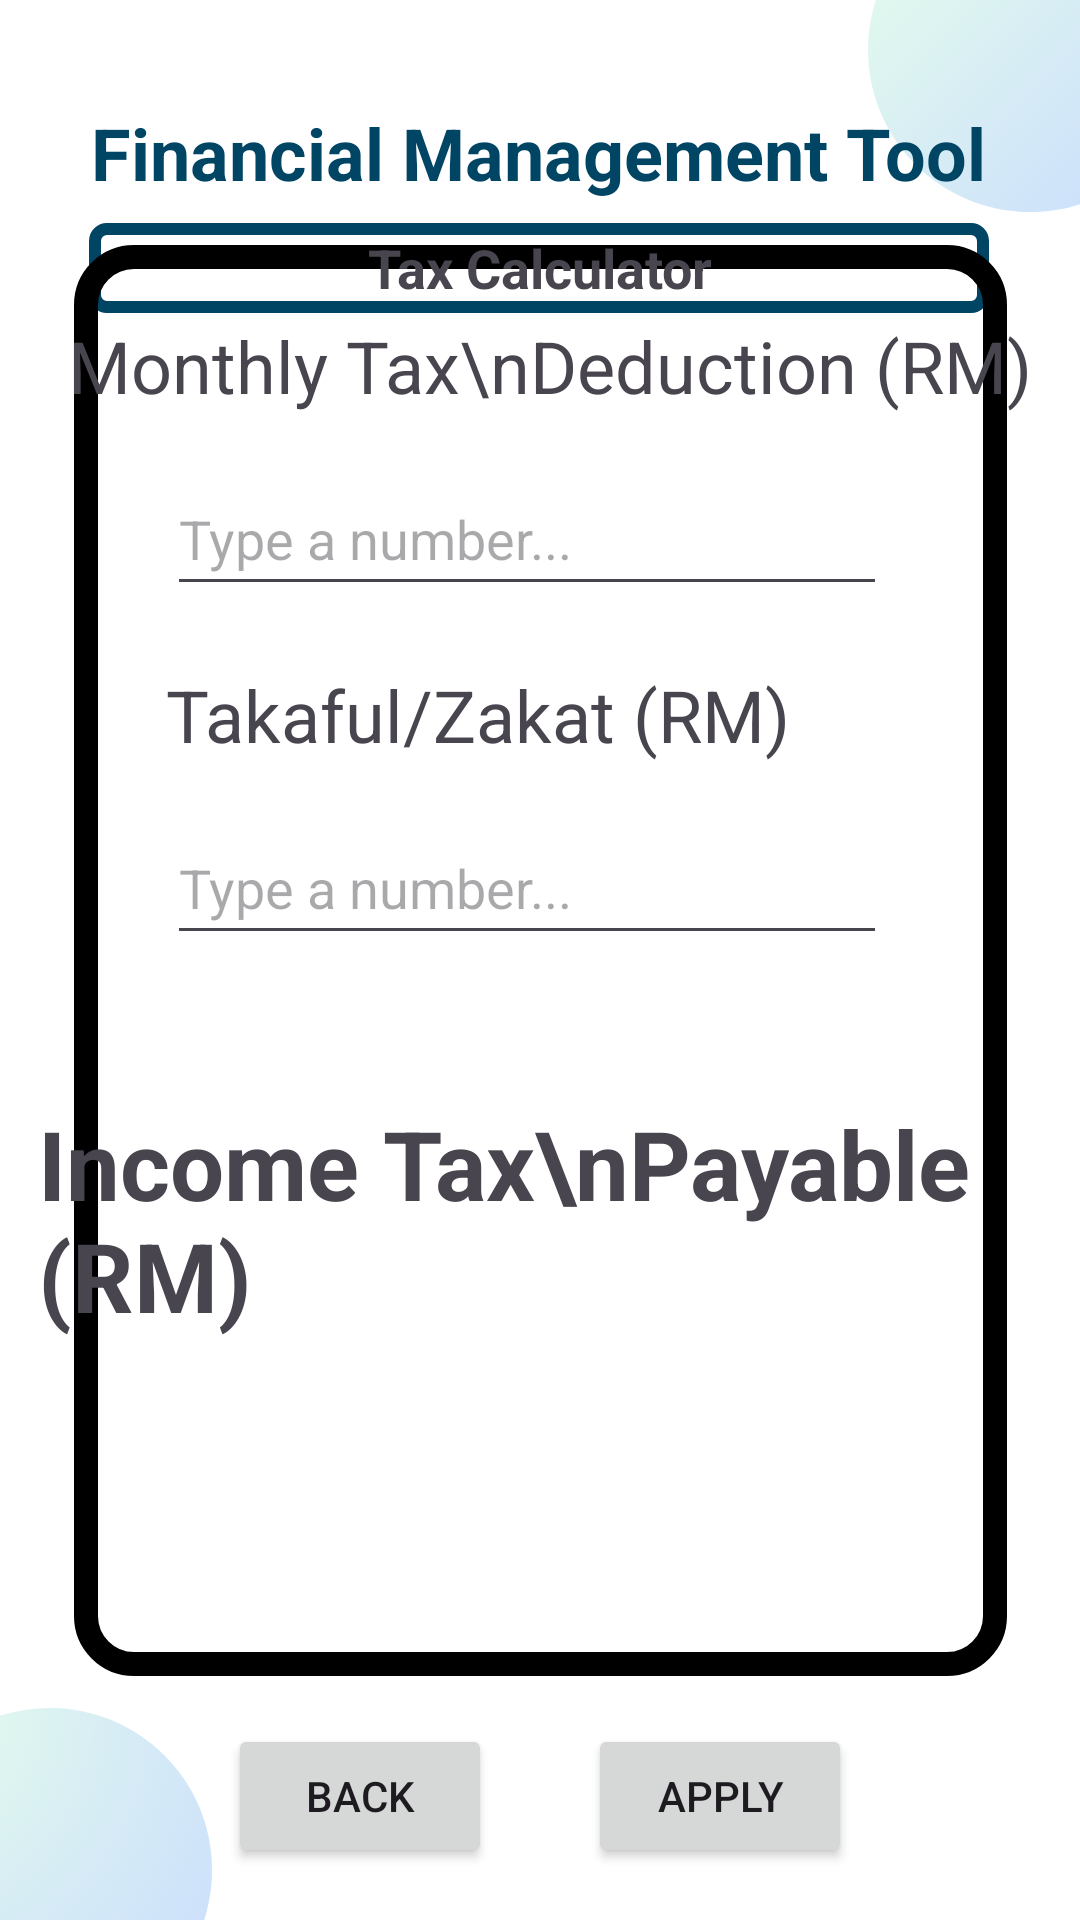

Produce the Android XML layout that renders to this screen, including the resource entries it uses.
<!-- AndroidManifest.xml: application theme Theme.WIA2007 -->
<!-- res/layout/p5_tax3fmt.xml -->
<?xml version="1.0" encoding="utf-8"?>
<androidx.constraintlayout.widget.ConstraintLayout xmlns:android="http://schemas.android.com/apk/res/android"
    xmlns:app="http://schemas.android.com/apk/res-auto"
    xmlns:tools="http://schemas.android.com/tools"
    android:layout_width="match_parent"
    android:layout_height="match_parent"
    tools:context=".P5_Tax3FMT"
    android:background="@drawable/background_image">

    <TextView
        android:id="@+id/FMTTitle"
        android:layout_width="wrap_content"
        android:layout_height="wrap_content"
        android:text="Financial Management Tool"
        android:textAlignment="center"
        android:textColor="#014565"
        android:textSize="24sp"
        android:textStyle="bold"
        app:layout_constraintBottom_toBottomOf="parent"
        app:layout_constraintEnd_toEndOf="parent"
        app:layout_constraintHorizontal_bias="0.494"
        app:layout_constraintStart_toStartOf="parent"
        app:layout_constraintTop_toTopOf="parent"
        app:layout_constraintVertical_bias="0.057" />

    <View
        android:id="@+id/TaxDashboardSubtitle"
        android:layout_width="300dp"
        android:layout_height="30dp"
        android:background="@drawable/border4dp"
        app:layout_constraintBottom_toBottomOf="parent"
        app:layout_constraintEnd_toEndOf="parent"
        app:layout_constraintHorizontal_bias="0.495"
        app:layout_constraintStart_toStartOf="parent"
        app:layout_constraintTop_toTopOf="parent"
        app:layout_constraintVertical_bias="0.122" />

    <View
        android:id="@+id/Insurance1FMTView"
        android:layout_width="311dp"
        android:layout_height="477dp"
        android:background="@drawable/border8dp"
        android:fadingEdgeLength="12dp"
        app:layout_constraintBottom_toBottomOf="parent"
        app:layout_constraintLeft_toLeftOf="parent"
        app:layout_constraintRight_toRightOf="parent"
        app:layout_constraintTop_toTopOf="parent" />

    <TextView
        android:id="@+id/FMTInsuranceCostCalculator"
        android:layout_width="wrap_content"
        android:layout_height="wrap_content"
        android:text="Tax Calculator"
        android:textAlignment="center"
        android:textSize="18sp"
        android:textStyle="bold"
        app:layout_constraintBottom_toBottomOf="parent"
        app:layout_constraintEnd_toEndOf="parent"
        app:layout_constraintHorizontal_bias="0.5"
        app:layout_constraintStart_toStartOf="parent"
        app:layout_constraintTop_toTopOf="parent"
        app:layout_constraintVertical_bias="0.125"
        tools:contentDescription="Tax Calculator"/>

    <TextView
        android:id="@+id/monthlyTaxDeduction"
        android:layout_width="wrap_content"
        android:layout_height="wrap_content"
        android:layout_marginTop="24dp"
        android:text="Monthly Tax\nDeduction (RM)"
        android:textAlignment="viewStart"
        android:textSize="24sp"
        app:layout_constraintEnd_toEndOf="@+id/Insurance1FMTView"
        app:layout_constraintHorizontal_bias="0.215"
        app:layout_constraintStart_toStartOf="@+id/Insurance1FMTView"
        app:layout_constraintTop_toTopOf="@+id/Insurance1FMTView" />

    <EditText
        android:id="@+id/monthlyTaxDeductionLabel"
        android:layout_width="240dp"
        android:layout_height="48dp"
        android:layout_marginTop="16dp"
        android:hint="Type a number..."
        android:inputType="number"
        android:textAlignment="textStart"
        app:layout_constraintEnd_toEndOf="@+id/Insurance1FMTView"
        app:layout_constraintHorizontal_bias="0.436"
        app:layout_constraintStart_toStartOf="@+id/Insurance1FMTView"
        app:layout_constraintTop_toBottomOf="@+id/monthlyTaxDeduction" />

    <TextView
        android:id="@+id/takafulZakat"
        android:layout_width="wrap_content"
        android:layout_height="wrap_content"
        android:layout_marginTop="20dp"
        android:text="Takaful/Zakat (RM)"
        android:textAlignment="viewStart"
        android:textSize="24sp"
        app:layout_constraintEnd_toEndOf="@+id/Insurance1FMTView"
        app:layout_constraintHorizontal_bias="0.3"
        app:layout_constraintStart_toStartOf="@+id/Insurance1FMTView"
        app:layout_constraintTop_toBottomOf="@+id/monthlyTaxDeductionLabel" />

    <EditText
        android:id="@+id/takafulZakatLabel"
        android:layout_width="240dp"
        android:layout_height="48dp"
        android:layout_marginTop="16dp"
        android:hint="Type a number..."
        android:inputType="number"
        android:textAlignment="textStart"
        app:layout_constraintEnd_toEndOf="@+id/Insurance1FMTView"
        app:layout_constraintHorizontal_bias="0.436"
        app:layout_constraintStart_toStartOf="@+id/Insurance1FMTView"
        app:layout_constraintTop_toBottomOf="@+id/takafulZakat" />

    <TextView
        android:id="@+id/incomeTaxPayable"
        android:layout_width="wrap_content"
        android:layout_height="wrap_content"
        android:layout_marginTop="48dp"
        android:text="Income Tax\nPayable (RM)"
        android:textAlignment="viewStart"
        android:textStyle="bold"
        android:textSize="32sp"
        app:layout_constraintEnd_toEndOf="@+id/Insurance1FMTView"
        app:layout_constraintHorizontal_bias="0.25"
        app:layout_constraintStart_toStartOf="@+id/Insurance1FMTView"
        app:layout_constraintTop_toBottomOf="@+id/takafulZakatLabel" />

    <TextView
        android:id="@+id/incomeTaxPayableLabel"
        android:layout_width="240dp"
        android:layout_height="48dp"
        android:layout_marginTop="20dp"
        android:textAlignment="textStart"
        android:textSize="32sp"
        app:layout_constraintEnd_toEndOf="@+id/Insurance1FMTView"
        app:layout_constraintHorizontal_bias="0.42"
        app:layout_constraintStart_toStartOf="@+id/Insurance1FMTView"
        app:layout_constraintTop_toBottomOf="@+id/incomeTaxPayable"
        tools:contentDescription="Chargeable Income" />

    <Button
        android:id="@+id/applyButton"
        android:layout_width="wrap_content"
        android:layout_height="wrap_content"
        android:layout_marginStart="16dp"
        android:layout_marginTop="16dp"
        android:layout_marginEnd="16dp"
        android:text="@string/Apply"
        app:layout_constraintEnd_toEndOf="parent"
        app:layout_constraintHorizontal_bias="0.75"
        app:layout_constraintStart_toStartOf="parent"
        app:layout_constraintTop_toBottomOf="@id/Insurance1FMTView" />

    <Button
        android:id="@+id/backButton"
        android:layout_width="wrap_content"
        android:layout_height="wrap_content"
        android:layout_marginStart="16dp"
        android:layout_marginTop="16dp"
        android:layout_marginEnd="16dp"
        android:text="@string/Back"
        app:layout_constraintEnd_toEndOf="parent"
        app:layout_constraintHorizontal_bias="0.25"
        app:layout_constraintStart_toStartOf="parent"
        app:layout_constraintTop_toBottomOf="@id/Insurance1FMTView"
        android:onClick="navigationFromTax3FMTToTax2FMT"/>

</androidx.constraintlayout.widget.ConstraintLayout>
<!-- resources referenced by this layout -->
<resources>
  <!-- drawable background_image: png bitmap (drawable, 26533 bytes) -->
  <!-- drawable border4dp (drawable) -->
  <?xml version="1.0" encoding="utf-8"?>
  <shape xmlns:android="http://schemas.android.com/apk/res/android">
      
      <corners android:radius="4dp" />
  
      
      <stroke
          android:width="4dp"
          android:color="#014565" />
  </shape>
  <!-- drawable border8dp (drawable) -->
  <?xml version="1.0" encoding="utf-8"?>
  <shape xmlns:android="http://schemas.android.com/apk/res/android">
      
      <corners android:radius="16dp" />
  
      
      <stroke
          android:width="8dp"
          android:color="#000000" />
  </shape>
  <string name="Apply">Apply</string>
  <string name="Back">Back</string>
  <style name="Theme.WIA2007" parent="Base.Theme.WIA2007" />
  <style name="Base.Theme.WIA2007" parent="Theme.Material3.DayNight.NoActionBar">
          
          
      </style>
</resources>
